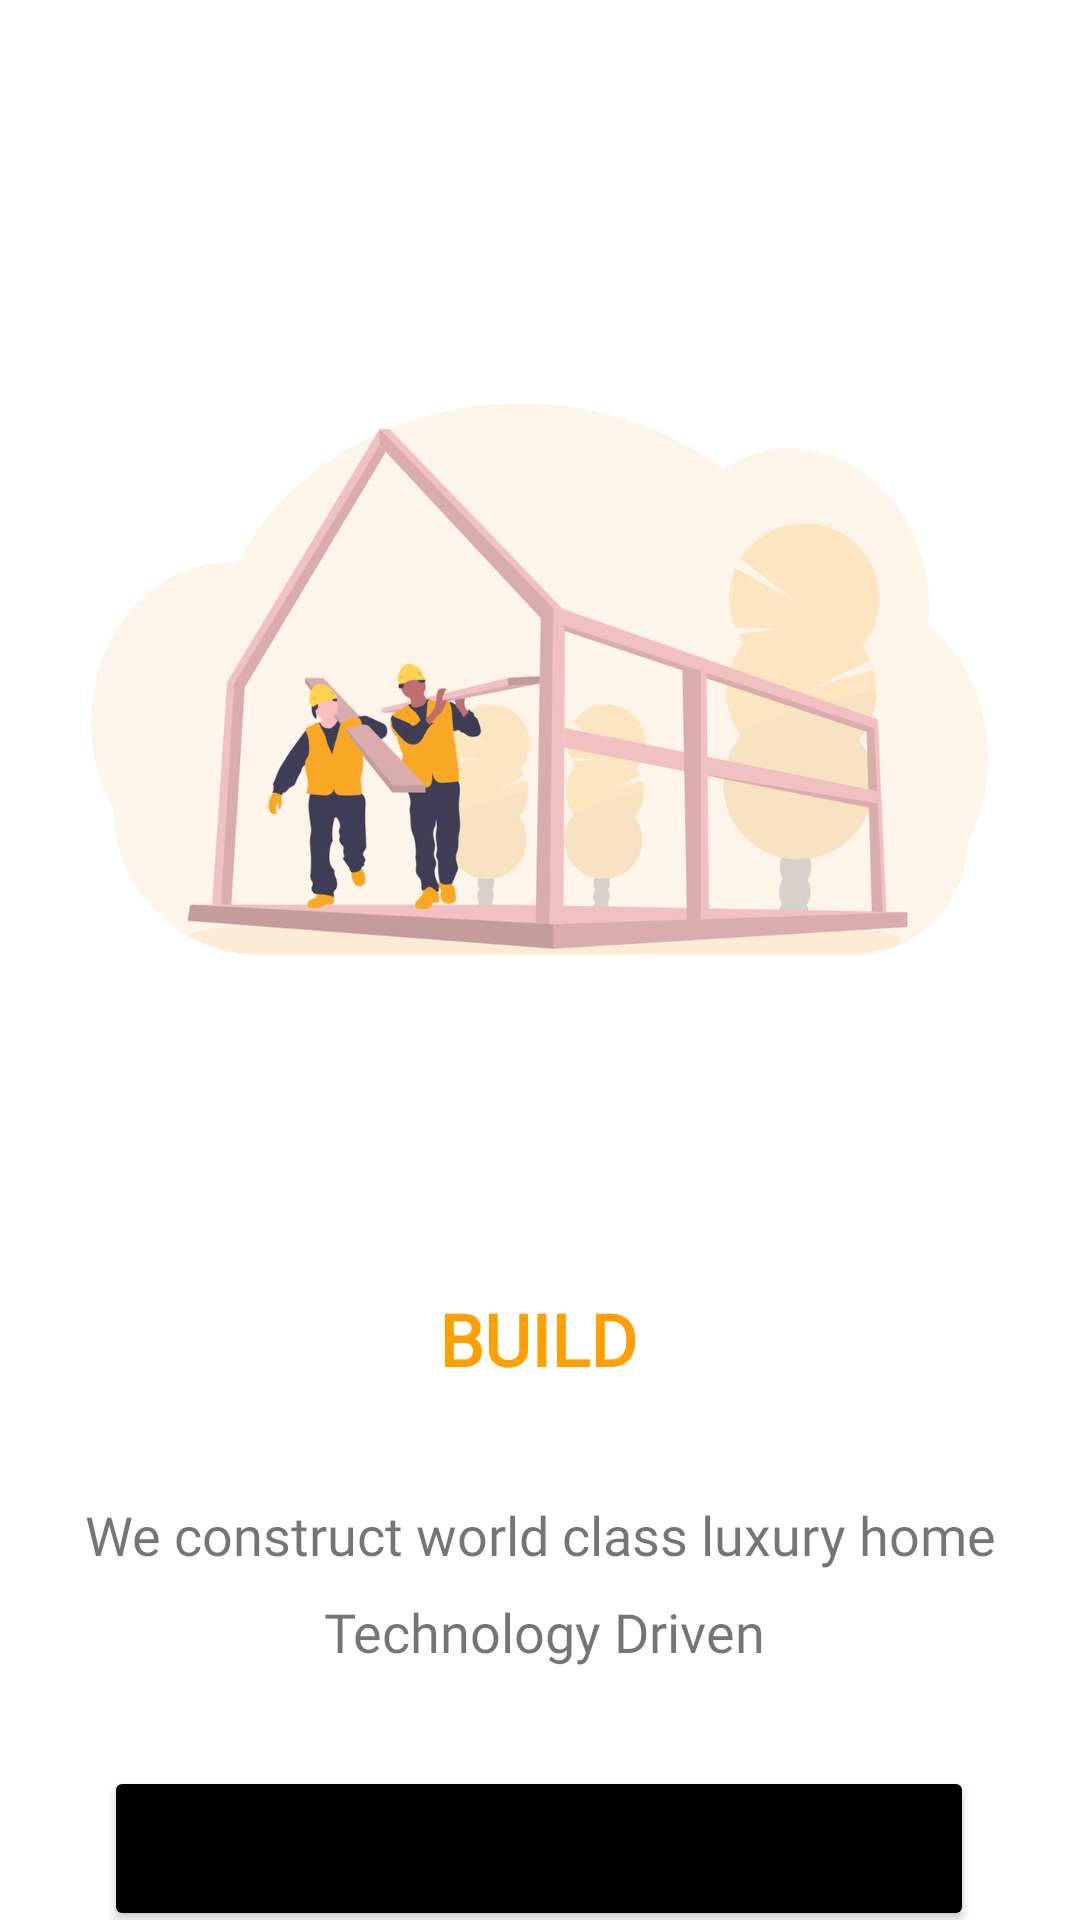

Here is an Android app screen rendered from its layout file. Give the layout XML and the strings, colors and styles it references.
<!-- AndroidManifest.xml: application theme Theme.ReechHomes -->
<!-- res/layout/fragment_screen_one.xml -->
<?xml version="1.0" encoding="utf-8"?>
<androidx.constraintlayout.widget.ConstraintLayout xmlns:android="http://schemas.android.com/apk/res/android"
    xmlns:app="http://schemas.android.com/apk/res-auto"
    xmlns:tools="http://schemas.android.com/tools"
    android:layout_width="match_parent"
    android:layout_height="match_parent"
    tools:context=".onbaording.ScreenOne">

    


    <ImageView
        android:id="@+id/imageView2"
        android:layout_width="360dp"
        android:layout_height="253dp"
        android:layout_marginStart="24dp"
        android:layout_marginTop="100dp"
        android:layout_marginEnd="24dp"
        android:src="@drawable/citi_build"
        app:layout_constraintEnd_toEndOf="parent"
        app:layout_constraintStart_toStartOf="parent"
        app:layout_constraintTop_toTopOf="parent" />

    <TextView
        android:id="@+id/textView4"
        android:layout_width="wrap_content"
        android:layout_height="wrap_content"
        android:layout_marginTop="72dp"
        android:fontFamily="@font/chango"
        android:padding="5dp"
        android:text="BUILD"
        android:textAllCaps="true"
        android:textColor="#FFA000"
        android:textSize="24sp"
        android:textStyle="bold"
        app:layout_constraintEnd_toEndOf="parent"
        app:layout_constraintHorizontal_bias="0.498"
        app:layout_constraintStart_toStartOf="parent"
        app:layout_constraintTop_toBottomOf="@+id/imageView2" />

    <Button
        android:id="@+id/button"
        android:layout_width="290dp"
        android:layout_height="55dp"
        android:layout_marginTop="60dp"
        android:layout_marginBottom="24dp"
        android:backgroundTint="@color/black"
        android:text="NEXT"
        app:cornerRadius="10dp"
        app:layout_constraintBottom_toBottomOf="parent"
        app:layout_constraintEnd_toEndOf="parent"
        app:layout_constraintHorizontal_bias="0.495"
        app:layout_constraintStart_toStartOf="parent"
        app:layout_constraintTop_toBottomOf="@+id/textView6" />

    <TextView
        android:id="@+id/textView5"
        android:layout_width="0dp"
        android:layout_height="wrap_content"
        android:layout_marginStart="24dp"
        android:layout_marginTop="32dp"
        android:layout_marginEnd="24dp"
        android:fontFamily="@font/roboto"
        android:text="We construct world class luxury home"
        android:textAlignment="center"
        android:textSize="18sp"
        app:layout_constraintEnd_toEndOf="parent"
        app:layout_constraintHorizontal_bias="0.0"
        app:layout_constraintStart_toStartOf="parent"
        app:layout_constraintTop_toBottomOf="@+id/textView4" />

    <TextView
        android:id="@+id/textView6"
        android:layout_width="wrap_content"
        android:layout_height="wrap_content"
        android:layout_marginTop="8dp"
        android:fontFamily="@font/roboto"
        android:text="Technology Driven"
        android:textSize="18sp"
        app:layout_constraintEnd_toEndOf="parent"
        app:layout_constraintHorizontal_bias="0.446"
        app:layout_constraintStart_toStartOf="@+id/textView5"
        app:layout_constraintTop_toBottomOf="@+id/textView5" />
</androidx.constraintlayout.widget.ConstraintLayout>
<!-- resources referenced by this layout -->
<resources>
  <!-- drawable citi_build: png bitmap (drawable-hdpi, 60869 bytes) -->
  <style name="Theme.ReechHomes" parent="Theme.MaterialComponents.DayNight.DarkActionBar">
          
          <item name="colorPrimary">@color/orange</item>
          <item name="colorPrimaryVariant">#DA9623</item>
          <item name="colorOnPrimary">@color/white</item>
          
          <item name="colorSecondary">@color/teal_200</item>
          <item name="colorSecondaryVariant">@color/teal_700</item>
          <item name="colorOnSecondary">@color/black</item>
          
          <item name="android:statusBarColor" tools:targetApi="l">?attr/colorPrimaryVariant</item>
          
      </style>
  <!-- not gathered from this repository: default colours our renderer supplied (Android Studio template values) -->
  <color name="teal_200">#FF03DAC5</color>
  <color name="teal_700">#FF018786</color>
  <color name="black">#FF000000</color>
  <color name="white">#FFFFFFFF</color>
</resources>
